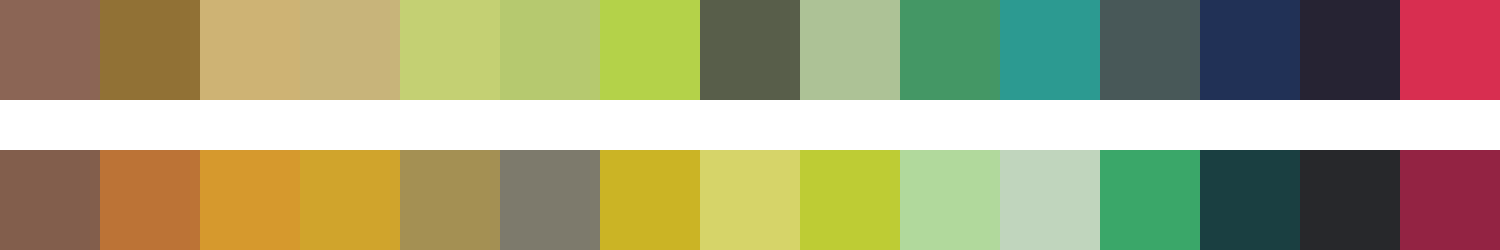

The table this chart was drawn from, first rows:
#8b6555	#917135	#ceb374	#c8b47a	#c4d073	#b6c96f	#b4d249	#585e4a	#adc296	#449765	#2c9a91	#485858	#213156	#262333	#d82e50
#825e4c	#bc7336	#d6992d	#d0a42c	#a49053	#7d7a6c	#cbb425	#d6d469	#becc34	#b1d99c	#c0d5bd	#3aa769	#1a3f41	#27282b	#932343
